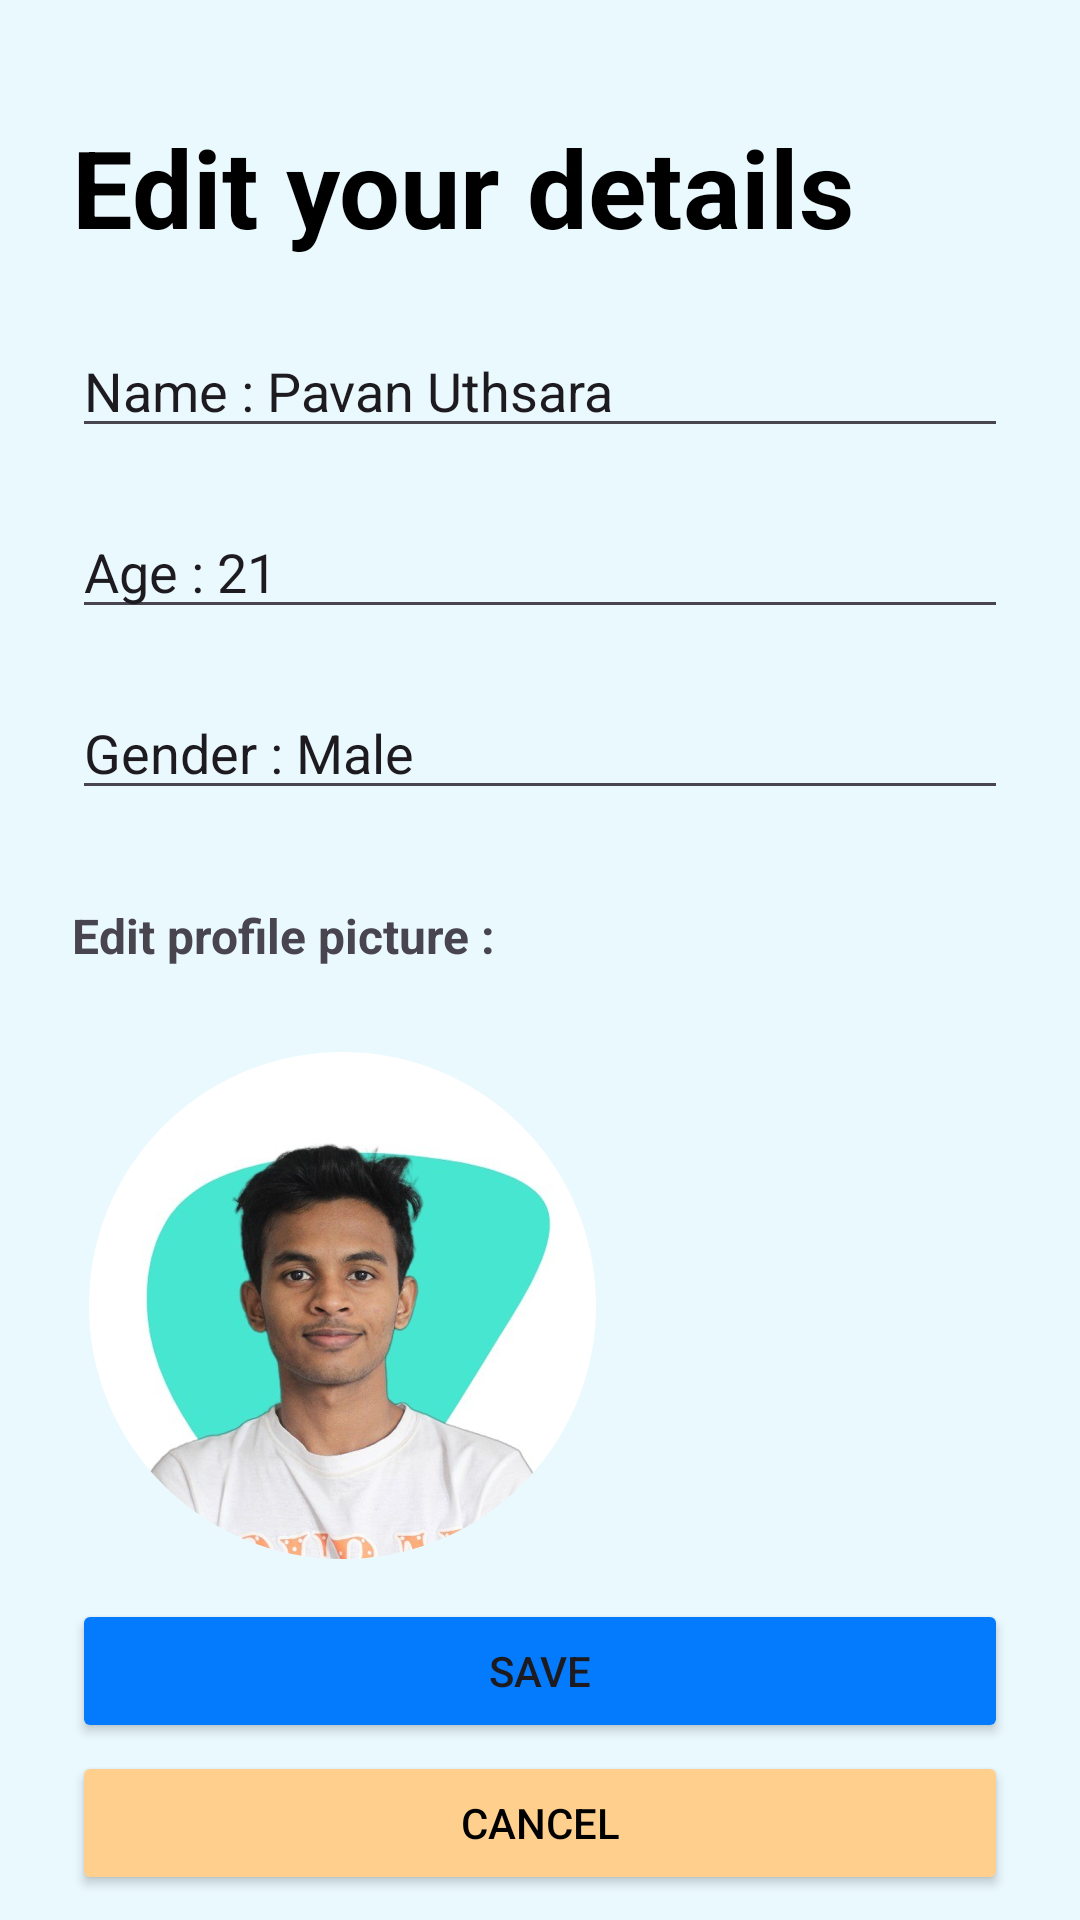

Reconstruct the res/layout file that produces this screen, plus the resources it refers to.
<!-- AndroidManifest.xml: application theme Theme.MADlabexam2 -->
<!-- res/layout/activity_editprofile.xml -->
<?xml version="1.0" encoding="utf-8"?>
<androidx.constraintlayout.widget.ConstraintLayout xmlns:android="http://schemas.android.com/apk/res/android"
    xmlns:app="http://schemas.android.com/apk/res-auto"
    xmlns:tools="http://schemas.android.com/tools"
    android:layout_width="match_parent"
    android:layout_height="match_parent"
    android:background="@color/background">

    <TextView
        android:id="@+id/textView45"
        android:layout_width="wrap_content"
        android:layout_height="wrap_content"
        android:layout_marginStart="24dp"
        android:text="Edit your details"
        android:textColor="@color/black"
        android:textSize="36dp"
        android:textStyle="bold"
        app:layout_constraintBottom_toBottomOf="parent"
        app:layout_constraintEnd_toEndOf="parent"
        app:layout_constraintHorizontal_bias="0.0"
        app:layout_constraintStart_toStartOf="parent"
        app:layout_constraintTop_toTopOf="parent"
        app:layout_constraintVertical_bias="0.064" />

    <EditText
        android:id="@+id/editTextText3"
        android:layout_width="match_parent"
        android:layout_height="wrap_content"
        android:layout_marginStart="24dp"
        android:layout_marginEnd="24dp"
        android:ems="10"
        android:inputType="text"
        android:text="Name : Pavan Uthsara"
        app:layout_constraintBottom_toBottomOf="parent"
        app:layout_constraintEnd_toEndOf="parent"
        app:layout_constraintHorizontal_bias="0.0"
        app:layout_constraintStart_toStartOf="parent"
        app:layout_constraintTop_toBottomOf="@+id/textView45"
        app:layout_constraintVertical_bias="0.042" />

    <EditText
        android:id="@+id/editTextNumber"
        android:layout_width="match_parent"
        android:layout_height="wrap_content"
        android:layout_marginStart="24dp"
        android:layout_marginTop="8dp"
        android:layout_marginEnd="24dp"
        android:ems="10"
        android:inputType="number"
        android:text="Age : 21"
        app:layout_constraintBottom_toBottomOf="parent"
        app:layout_constraintEnd_toEndOf="parent"
        app:layout_constraintHorizontal_bias="0.0"
        app:layout_constraintStart_toStartOf="parent"
        app:layout_constraintTop_toBottomOf="@+id/editTextText3"
        app:layout_constraintVertical_bias="0.025" />

    <EditText
        android:id="@+id/editTextText4"
        android:layout_width="match_parent"
        android:layout_height="wrap_content"
        android:layout_marginStart="24dp"
        android:layout_marginTop="8dp"
        android:layout_marginEnd="24dp"
        android:ems="10"
        android:inputType="text"
        android:text="Gender : Male"
        app:layout_constraintBottom_toBottomOf="parent"
        app:layout_constraintEnd_toEndOf="parent"
        app:layout_constraintHorizontal_bias="0.0"
        app:layout_constraintStart_toStartOf="parent"
        app:layout_constraintTop_toBottomOf="@+id/editTextNumber"
        app:layout_constraintVertical_bias="0.029" />

    <TextView
        android:id="@+id/textView46"
        android:layout_width="wrap_content"
        android:layout_height="wrap_content"
        android:layout_marginStart="24dp"
        android:layout_marginTop="16dp"
        android:text="Edit profile picture :"
        android:textSize="16dp"
        android:textStyle="bold"
        app:layout_constraintBottom_toBottomOf="parent"
        app:layout_constraintEnd_toEndOf="parent"
        app:layout_constraintHorizontal_bias="0.0"
        app:layout_constraintStart_toStartOf="parent"
        app:layout_constraintTop_toBottomOf="@+id/editTextText4"
        app:layout_constraintVertical_bias="0.045" />

    <ImageView
        android:id="@+id/imageView10"
        android:layout_width="189dp"
        android:layout_height="169dp"
        android:layout_marginTop="28dp"
        app:layout_constraintBottom_toBottomOf="parent"
        app:layout_constraintEnd_toEndOf="parent"
        app:layout_constraintHorizontal_bias="0.115"
        app:layout_constraintStart_toStartOf="parent"
        app:layout_constraintTop_toBottomOf="@+id/textView46"
        app:layout_constraintVertical_bias="0.0"
        app:srcCompat="@drawable/pavan_profile" />

    <Button
        android:id="@+id/button23"
        android:layout_width="match_parent"
        android:layout_height="wrap_content"
        android:layout_marginStart="24dp"
        android:layout_marginEnd="24dp"
        android:text="@string/edit_savebtn"
        android:backgroundTint="@color/submit_btn"

        app:layout_constraintBottom_toBottomOf="parent"
        app:layout_constraintEnd_toEndOf="parent"
        app:layout_constraintHorizontal_bias="0.343"
        app:layout_constraintStart_toStartOf="parent"
        app:layout_constraintTop_toBottomOf="@+id/imageView10"
        app:layout_constraintVertical_bias="0.183" />

    <Button
        android:id="@+id/button24"
        android:layout_width="match_parent"
        android:layout_height="wrap_content"
        android:layout_marginStart="24dp"
        android:layout_marginEnd="24dp"
        android:text="@string/edit_cancelbtn"
        android:textColor="@color/black"
        android:backgroundTint="@color/yellow_fade"
        app:layout_constraintBottom_toBottomOf="parent"
        app:layout_constraintEnd_toEndOf="parent"
        app:layout_constraintHorizontal_bias="0.0"
        app:layout_constraintStart_toStartOf="parent"
        app:layout_constraintTop_toBottomOf="@+id/button23"
        app:layout_constraintVertical_bias="0.238" />
</androidx.constraintlayout.widget.ConstraintLayout>
<!-- resources referenced by this layout -->
<resources>
  <color name="background">#eaf9fe</color>
  <color name="black">#FF000000</color>
  <color name="submit_btn">#037bfc</color>
  <color name="yellow_fade">#FFD08D</color>
  <!-- drawable pavan_profile: png bitmap (drawable, 475505 bytes) -->
  <string name="edit_cancelbtn">Cancel</string>
  <string name="edit_savebtn">Save</string>
  <style name="Theme.MADlabexam2" parent="Base.Theme.MADlabexam2" />
  <style name="Base.Theme.MADlabexam2" parent="Theme.Material3.DayNight.NoActionBar">
          
          
      </style>
</resources>
